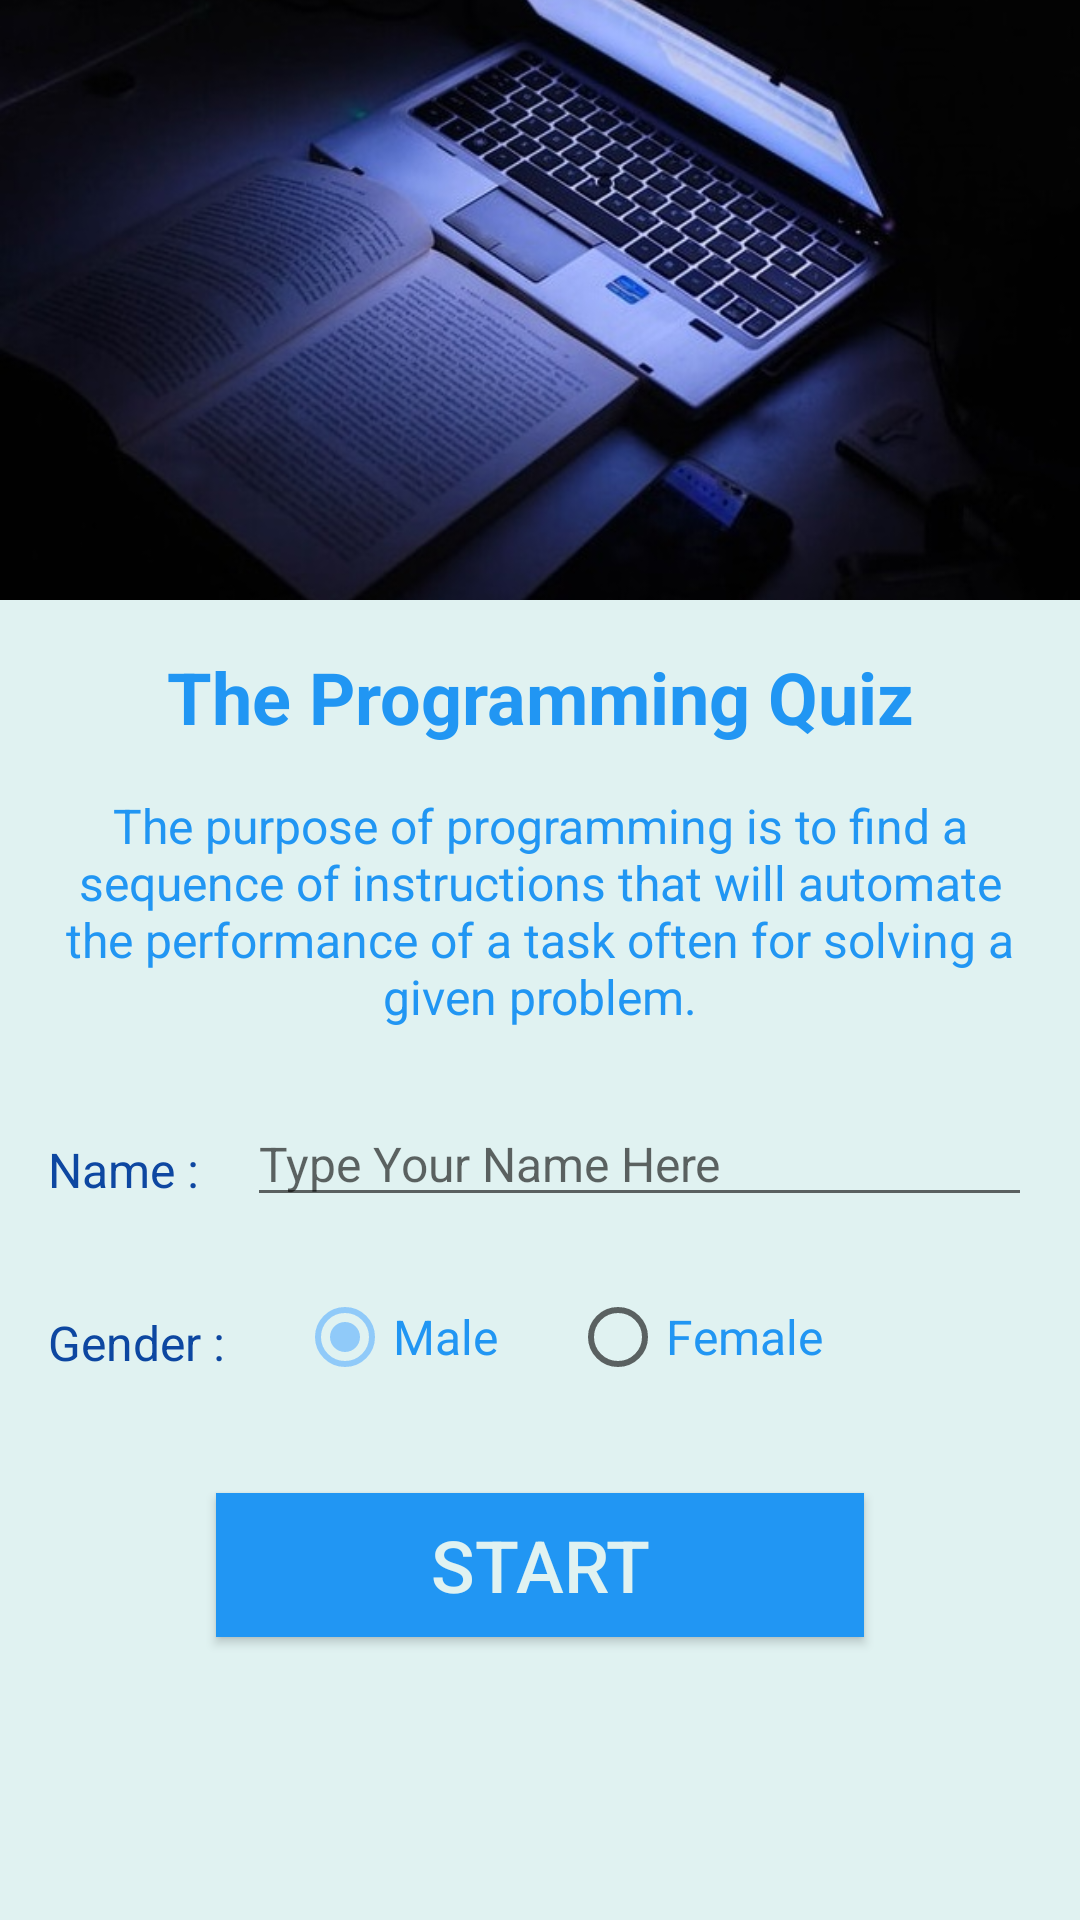

Reconstruct the res/layout file that produces this screen, plus the resources it refers to.
<!-- AndroidManifest.xml: application theme AppTheme -->
<!-- res/layout/activity_main.xml -->
<?xml version="1.0" encoding="utf-8"?>
<ScrollView xmlns:android="http://schemas.android.com/apk/res/android"
    xmlns:app="http://schemas.android.com/apk/res-auto"
    xmlns:tools="http://schemas.android.com/tools"
    android:layout_width="match_parent"
    android:layout_height="match_parent"
    android:background="@color/buttonBackground"
    tools:context=".MainActivity">

    <androidx.constraintlayout.widget.ConstraintLayout
        android:layout_width="match_parent"
        android:layout_height="wrap_content"
        android:background="@color/buttonBackground"
        android:focusable="true"
        android:focusableInTouchMode="true">

        <ImageView
            android:id="@+id/main_image"
            android:layout_width="match_parent"
            android:layout_height="200dp"
            android:contentDescription="@string/imgRight"
            android:scaleType="centerCrop"
            android:src="@drawable/e_learning"
            app:layout_constraintStart_toStartOf="parent"
            app:layout_constraintTop_toTopOf="parent" />

        <TextView
            android:id="@+id/quiz_title"
            style="@style/TitleTextStyling"
            android:layout_width="wrap_content"
            android:layout_height="wrap_content"
            android:layout_marginTop="16dp"
            android:text="@string/title"
            app:layout_constraintEnd_toEndOf="parent"
            app:layout_constraintStart_toStartOf="parent"
            app:layout_constraintTop_toBottomOf="@+id/main_image" />

        <TextView
            android:id="@+id/quiz_info"
            style="@style/AnswersTextStyling"
            android:layout_width="match_parent"
            android:layout_height="wrap_content"
            android:layout_marginLeft="16dp"
            android:layout_marginTop="16dp"
            android:layout_marginRight="16dp"
            android:gravity="center"
            android:text="@string/info"
            app:layout_constraintStart_toStartOf="parent"
            app:layout_constraintTop_toBottomOf="@+id/quiz_title" />

        <TextView
            android:id="@+id/name"
            style="@style/QuestionsTextStyling"
            android:layout_width="wrap_content"
            android:layout_height="wrap_content"
            android:layout_marginStart="16dp"
            android:layout_marginLeft="16dp"
            android:layout_marginTop="36dp"
            android:text="@string/name"
            app:layout_constraintStart_toStartOf="parent"
            app:layout_constraintTop_toBottomOf="@+id/quiz_info" />

        <EditText
            android:id="@+id/write_name"
            style="@style/AnswersTextStyling"
            android:layout_width="0dp"
            android:layout_height="wrap_content"
            android:layout_marginStart="16dp"
            android:layout_marginLeft="16dp"
            android:layout_marginTop="24dp"
            android:layout_marginEnd="16dp"
            android:layout_marginRight="16dp"
            android:autofillHints="@string/name"
            android:hint="@string/tip"
            android:inputType="textCapWords"
            android:maxLength="20"
            app:layout_constraintEnd_toEndOf="parent"
            app:layout_constraintHorizontal_bias="1.0"
            app:layout_constraintStart_toEndOf="@+id/name"
            app:layout_constraintTop_toBottomOf="@+id/quiz_info" />

        <TextView
            android:id="@+id/gender"
            style="@style/QuestionsTextStyling"
            android:layout_width="wrap_content"
            android:layout_height="wrap_content"
            android:layout_marginStart="16dp"
            android:layout_marginLeft="16dp"
            android:layout_marginTop="36dp"
            android:text="@string/gender"
            app:layout_constraintStart_toStartOf="parent"
            app:layout_constraintTop_toBottomOf="@+id/name" />

        <RadioGroup
            android:id="@+id/gender_radio"
            android:layout_width="0dp"
            android:layout_height="wrap_content"
            android:layout_marginStart="24dp"
            android:layout_marginLeft="24dp"
            android:layout_marginTop="24dp"
            android:layout_marginEnd="24dp"
            android:layout_marginRight="24dp"
            android:orientation="horizontal"
            app:layout_constraintEnd_toEndOf="parent"
            app:layout_constraintHorizontal_bias="1.0"
            app:layout_constraintStart_toEndOf="@+id/gender"
            app:layout_constraintTop_toBottomOf="@+id/write_name">

            <RadioButton
                android:id="@+id/male"
                style="@style/AnswersTextStyling"
                android:layout_width="wrap_content"
                android:layout_height="wrap_content"
                android:layout_marginEnd="24dp"
                android:layout_marginRight="24dp"
                android:checked="true"
                android:text="@string/male" />

            <RadioButton
                android:id="@+id/female"
                style="@style/AnswersTextStyling"
                android:layout_width="wrap_content"
                android:layout_height="wrap_content"
                android:text="@string/female" />
        </RadioGroup>

        <Button
            android:id="@+id/start"
            style="@style/ButtonStyle"
            android:text="@string/start"
            app:layout_constraintBottom_toBottomOf="parent"
            app:layout_constraintEnd_toEndOf="parent"
            app:layout_constraintStart_toStartOf="parent"
            app:layout_constraintTop_toBottomOf="@+id/gender_radio" />
    </androidx.constraintlayout.widget.ConstraintLayout>

</ScrollView>
<!-- resources referenced by this layout -->
<resources>
  <color name="buttonBackground">#E0F2F1</color>
  <!-- drawable e_learning: jpg bitmap (drawable, 62350 bytes) -->
  <string name="female">Female</string>
  <string name="gender">Gender : </string>
  <string name="imgRight">https://unsplash.com/@gergilgad</string>
  <string name="info">The purpose of programming is to find a sequence
          of instructions that will automate the performance of a task often
          for solving a given problem.</string>
  <string name="male">Male</string>
  <string name="name">Name : </string>
  <string name="start">Start</string>
  <string name="tip">Type Your Name Here </string>
  <string name="title">The Programming Quiz</string>
  <style name="AnswersTextStyling">
          <item name="android:textColor">@color/colorPrimary</item>
          <item name="android:textSize">16sp</item>
      </style>
  <style name="ButtonStyle">
          <item name="android:textSize">24sp</item>
          <item name="android:textColor">@color/buttonBackground</item>
          <item name="android:background">@color/colorPrimary</item>
          <item name="android:layout_width">match_parent</item>
          <item name="android:layout_height">wrap_content</item>
          <item name="android:layout_marginLeft">72dp</item>
          <item name="android:layout_marginTop">36dp</item>
          <item name="android:layout_marginBottom">24dp</item>
          <item name="android:layout_marginRight">72dp</item>
      </style>
  <style name="QuestionsTextStyling">
          <item name="android:textColor">#0D47A1</item>
          <item name="android:textSize">16sp</item>
      </style>
  <style name="TitleTextStyling">
          <item name="android:textColor">@color/colorPrimary</item>
          <item name="android:textStyle">bold</item>
          <item name="android:textSize">24sp</item>
      </style>
  <style name="AppTheme" parent="Theme.AppCompat.Light.DarkActionBar">
          
          <item name="colorPrimary">@color/colorPrimary</item>
          <item name="colorPrimaryDark">@color/colorPrimaryDark</item>
          <item name="colorAccent">@color/colorAccent</item>
      </style>
  <color name="colorPrimary">#2196F3</color>
  <color name="colorPrimaryDark">#BBDEFB</color>
  <color name="colorAccent">#90CAF9</color>
</resources>
